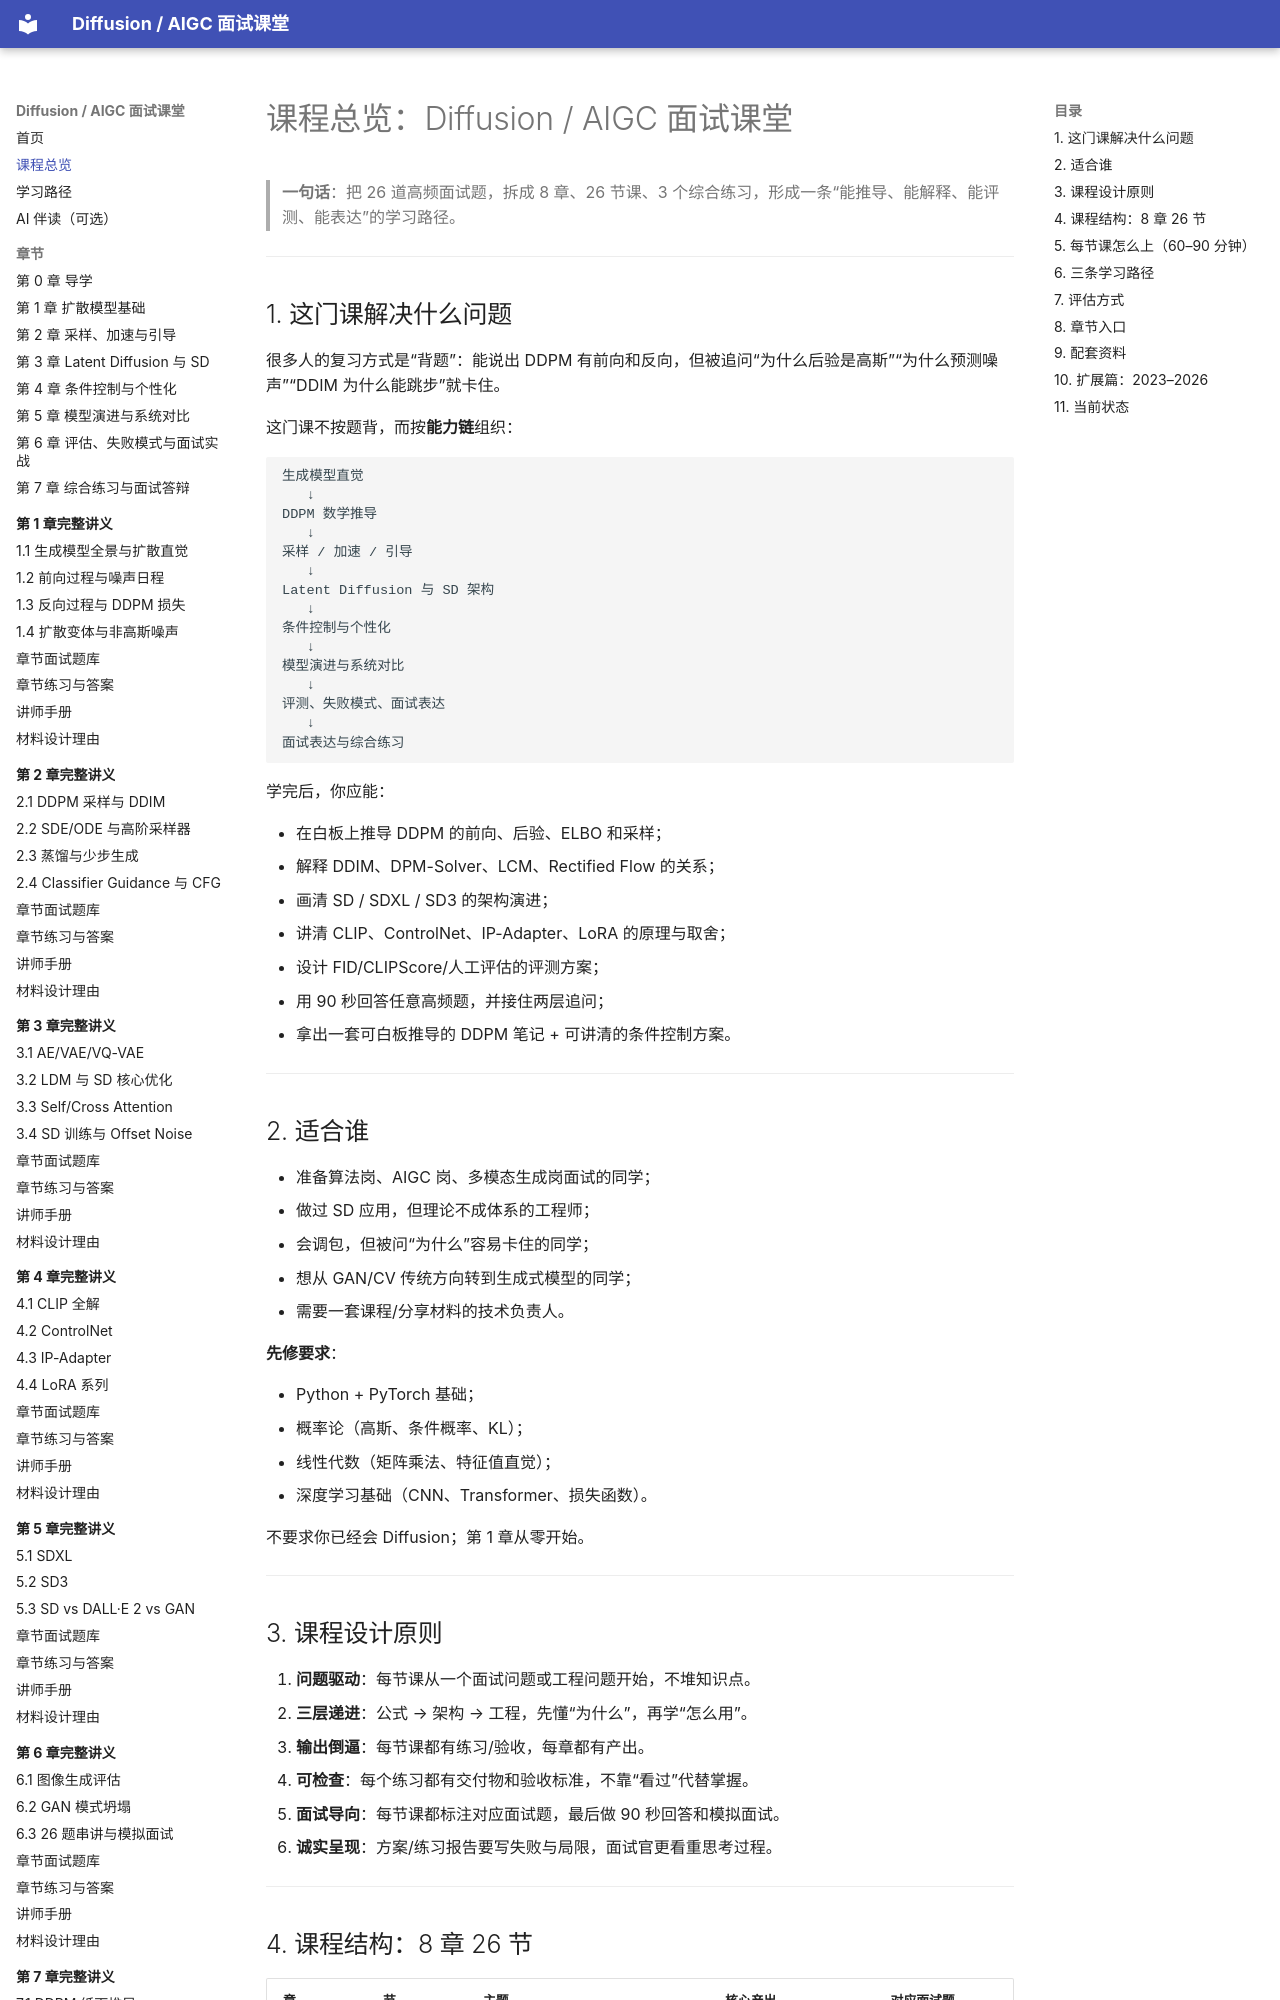

repository: binbla/diffusion-aigc-course · page: course/index.html · generator: mkdocs

# 课程总览：Diffusion / AIGC 面试课堂

> **一句话**：把 26 道高频面试题，拆成 8 章、26 节课、3 个综合练习，形成一条“能推导、能解释、能评测、能表达”的学习路径。

---

## 1. 这门课解决什么问题

很多人的复习方式是“背题”：能说出 DDPM 有前向和反向，但被追问“为什么后验是高斯”“为什么预测噪声”“DDIM 为什么能跳步”就卡住。

这门课不按题背，而按**能力链**组织：

```text
生成模型直觉
   ↓
DDPM 数学推导
   ↓
采样 / 加速 / 引导
   ↓
Latent Diffusion 与 SD 架构
   ↓
条件控制与个性化
   ↓
模型演进与系统对比
   ↓
评测、失败模式、面试表达
   ↓
面试表达与综合练习
```

学完后，你应能：

- 在白板上推导 DDPM 的前向、后验、ELBO 和采样；
- 解释 DDIM、DPM-Solver、LCM、Rectified Flow 的关系；
- 画清 SD / SDXL / SD3 的架构演进；
- 讲清 CLIP、ControlNet、IP-Adapter、LoRA 的原理与取舍；
- 设计 FID/CLIPScore/人工评估的评测方案；
- 用 90 秒回答任意高频题，并接住两层追问；
- 拿出一套可白板推导的 DDPM 笔记 + 可讲清的条件控制方案。

---

## 2. 适合谁

- 准备算法岗、AIGC 岗、多模态生成岗面试的同学；
- 做过 SD 应用，但理论不成体系的工程师；
- 会调包，但被问“为什么”容易卡住的同学；
- 想从 GAN/CV 传统方向转到生成式模型的同学；
- 需要一套课程/分享材料的技术负责人。

**先修要求**：

- Python + PyTorch 基础；
- 概率论（高斯、条件概率、KL）；
- 线性代数（矩阵乘法、特征值直觉）；
- 深度学习基础（CNN、Transformer、损失函数）。

不要求你已经会 Diffusion；第 1 章从零开始。

---

## 3. 课程设计原则

1. **问题驱动**：每节课从一个面试问题或工程问题开始，不堆知识点。
2. **三层递进**：公式 → 架构 → 工程，先懂“为什么”，再学“怎么用”。
3. **输出倒逼**：每节课都有练习/验收，每章都有产出。
4. **可检查**：每个练习都有交付物和验收标准，不靠“看过”代替掌握。
5. **面试导向**：每节课都标注对应面试题，最后做 90 秒回答和模拟面试。
6. **诚实呈现**：方案/练习报告要写失败与局限，面试官更看重思考过程。

---
